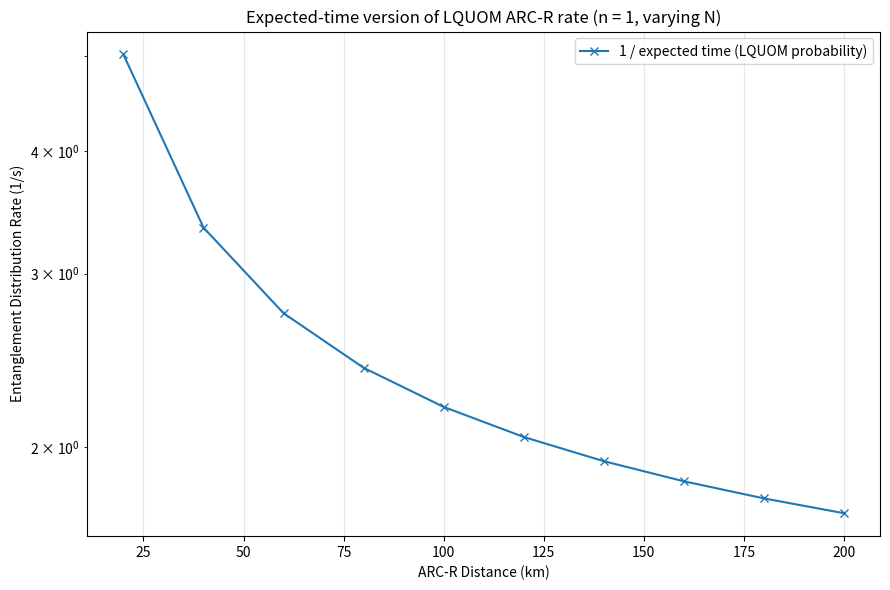

Source code (Python):
import numpy as np
import matplotlib.pyplot as plt
from dataclasses import dataclass
from math import comb

#LQUOMの再現
"""
LQUOMの再現をするために、
ARC(QR-QST-EL-QST-QR)にたいして、１回の試行で成功する確率
P_{gen}^{ARC}(n)=(\eta_QST)^2 *(p_{gen}^{EL})
一回のラウンドで全リンク準備完了する確率
p_{all}=(p_{gen}^{ARC})^N
各ラウンド数 T_i~Geom(p_{gen}^{ARC})とする。ARC-R全体が準備完了するまでのラウンド数は
T_{max}=max(T_1,...,T_N)
E[T_{max}]=\sum_{j=1}^{N}(-1)^{j+1} comb(N,j) 1/(1-(1-p_{gen}^{ARC})^j)
E[t_end]=t_{round}E[T_max]+t_merge,(t_round=t_QST+t_ARC,t_merge=t_cnot)
repition rate=1/E[t_end]
"""
@dataclass
class LQUOMExpectedTimeParams:
    # topology
    N: int                 # number of ARCs in ARC-R
    n: int = 1             # number of ELs inside one ARC (blue-box reproduction uses n=1)

    # distance
    l_km: float = 20.0     # EL length [km]

    # device parameters
    eta_BSM: float = 0.32
    eta_DET: float = 0.90
    Gamma_f: int = 50
    eta_AFC: float = 0.30
    eta_QST: float = 0.90 * 0.70 * 0.30 * 0.90   # eta_loss * eta_shift * eta_interface * eta_AOM
    alpha_db_per_km: float = 0.2

    # timing
    t_QST: float = 10e-6
    t_AFC: float = 100e-6
    t_CNOT: float = 10e-6

    # optional
    c_fiber: float = 2.0e5   # km/s

    # protocol choice
    x: int = 2               # bell-pair generation sideなら x=2 をまず試す


# ------------------------------------------------------------
# utilities
# ------------------------------------------------------------
def clamp01(x: float) -> float:
    return min(max(x, 0.0), 1.0)


def eta_fiber_db(distance_km: float, alpha_db_per_km: float = 0.2) -> float:
    """
    Fiber transmission for alpha given in dB/km:
        eta = 10^(- alpha * distance / 10)
    """
    return np.exp(-alpha_db_per_km * distance_km )


# ------------------------------------------------------------
# LQUOM probability model
# ------------------------------------------------------------
def p_el_gen(params: LQUOMExpectedTimeParams) -> float:
    """
    LQUOM report style elementary-link generation probability:
        p_EL = [1 - (1 - e^{-alpha l} * eta_BSM^(x-1) * eta_DET^x)^Gamma_f] * eta_AFC^2

    Here fiber is implemented in dB/km form:
        eta_fiber = 10^(-alpha*l/10)
    """
    eta_fiber = eta_fiber_db(params.l_km, params.alpha_db_per_km)
    p_single_mode = eta_fiber * (params.eta_BSM ** (params.x - 1)) * (params.eta_DET ** params.x)
    p_single_mode = clamp01(p_single_mode)

    p = (1.0 - (1.0 - p_single_mode) ** params.Gamma_f) * (params.eta_AFC ** 2)
    return clamp01(p)


def eta_ec(params: LQUOMExpectedTimeParams) -> float:
    """
    EC efficiency.
    Minimal toy choice for Ca-trap/LQUOM-style simplified chain:
        eta_EC = eta_BSM * eta_DET * eta_shift
    If you already used a different EC expression in your LQUOM-only code,
    replace only this function body with that exact expression.
    """
    eta_shift = 0.70
    return clamp01(params.eta_BSM * params.eta_DET * eta_shift)


def p_arc_gen(params: LQUOMExpectedTimeParams) -> float:
    """
    ARC success probability:
        p_ARC = (eta_QST)^2 * (p_EL)^n * (eta_EC)^(n-1)
    For blue-box reproduction, n=1, so:
        p_ARC = (eta_QST)^2 * p_EL
    """
    p_el = p_el_gen(params)
    p = (params.eta_QST ** 2) * (p_el ** params.n) * (eta_ec(params) ** (params.n - 1))
    return clamp01(p)


# ------------------------------------------------------------
# expected-trial formula (keep Appendix D skeleton)
# ------------------------------------------------------------
def expected_trials_until_all_links_ready_appendix_d(num_links: int, p_link: float) -> float:
    """
    T_i ~ Geometric(p_link), T_all = max(T_1, ..., T_num_links)
    E[T_all]] = sum_{j=1}^{num_links} (-1)^(j+1) C(num_links,j) / (1-(1-p_link)^j)
    """
    if num_links <= 0:
        return 0.0
    if p_link <= 0.0:
        return np.inf
    if p_link >= 1.0:
        return 1.0
    nattempts=9091
    p_EL1=1-(1-p_link)**nattempts
    s = 0.0
    for j in range(1, num_links + 1):
        denom = 1.0 - (1.0 - p_link) ** j
        if abs(denom) < 1e-15:
            return np.inf
        s += ((-1) ** (j + 1)) * comb(num_links, j) / denom
    return s


# ------------------------------------------------------------
# LQUOM-style time model for "1 / expected time"
# ------------------------------------------------------------
def t_round_arc(params: LQUOMExpectedTimeParams) -> float:
    """
    Use one ARC trial duration as the round time.
    Simplest consistent choice for expected-time method:
        t_round = t_QST + t_AFC + t_CNOT
    If your LQUOM-only code uses another exact t_gen expression,
    replace only this function.
    """
    return params.t_QST + params.t_AFC 


def t_merge_arc_r(params: LQUOMExpectedTimeParams) -> float:
    """
    End correction after all ARCs are ready.
    Borrow the same structural idea as your current code:
        t_merge ~ t_CNOT + signal propagation over ARC-R
    Since total distance is N*l for n=1 blue-box case, use that.
    """
    total_distance_km = params.N * params.l_km
    return params.t_CNOT #+ total_distance_km / params.c_fiber


def expected_time_all_arcs_ready(params: LQUOMExpectedTimeParams) -> float:
    """
    Replace distilled-link block by ARC block.
    """
    p_link = p_arc_gen(params)
    num_links = params.N
    return t_round_arc(params) * expected_trials_until_all_links_ready_appendix_d(num_links, p_link)


def expected_time_end_to_end(params: LQUOMExpectedTimeParams) -> float:
    return expected_time_all_arcs_ready(params) + t_merge_arc_r(params)


def repetition_rate(params: LQUOMExpectedTimeParams) -> float:
    """
    "repetition_rate" name is intentionally kept,
    but now means: 1 / expected end-to-end time
    with LQUOM ARC probability model.
    """
    t = expected_time_end_to_end(params)
    if not np.isfinite(t) or t <= 0.0:
        return 0.0
    return 1.0 / t


# ------------------------------------------------------------
# plot: fixed EL length = 20 km, vary number of ARCs N
# ------------------------------------------------------------
def plot_repetition_rate_vs_N_fixed_el():
    N_list = np.arange(1, 11)   # N = 1,...,10
    rates = []
    total_distances = []

    for N in N_list:
        params = LQUOMExpectedTimeParams(
            N=N,
            n=1,               # important for blue-box comparison
            l_km=20.0,
            eta_BSM=0.32,
            eta_DET=0.90,
            Gamma_f=50,
            eta_AFC=0.30,
            eta_QST=0.90 * 0.70 * 0.30 * 0.90,
            alpha_db_per_km=0.2,
            t_QST=10e-6,
            t_AFC=100e-6,
            t_CNOT=10e-6,
            x=2,
        )

        rates.append(repetition_rate(params))
        total_distances.append(N * params.l_km)

    fig, ax = plt.subplots(figsize=(9, 6))
    ax.plot(total_distances, rates, marker="x", label="1 / expected time (LQUOM probability)")
    ax.set_xlabel("ARC-R Distance (km)")
    ax.set_ylabel("Entanglement Distribution Rate (1/s)")
    ax.set_title("Expected-time version of LQUOM ARC-R rate (n = 1, varying N)")
    ax.set_yscale("log")
    ax.grid(True, alpha=0.3)
    ax.legend()
    plt.tight_layout()
    plt.show()

    print("N, total_distance_km, rate_Hz")
    for N, d, r in zip(N_list, total_distances, rates):
        print(f"{N:2d}, {d:6.1f}, {r:.6e}")


if __name__ == "__main__":
    plot_repetition_rate_vs_N_fixed_el()
